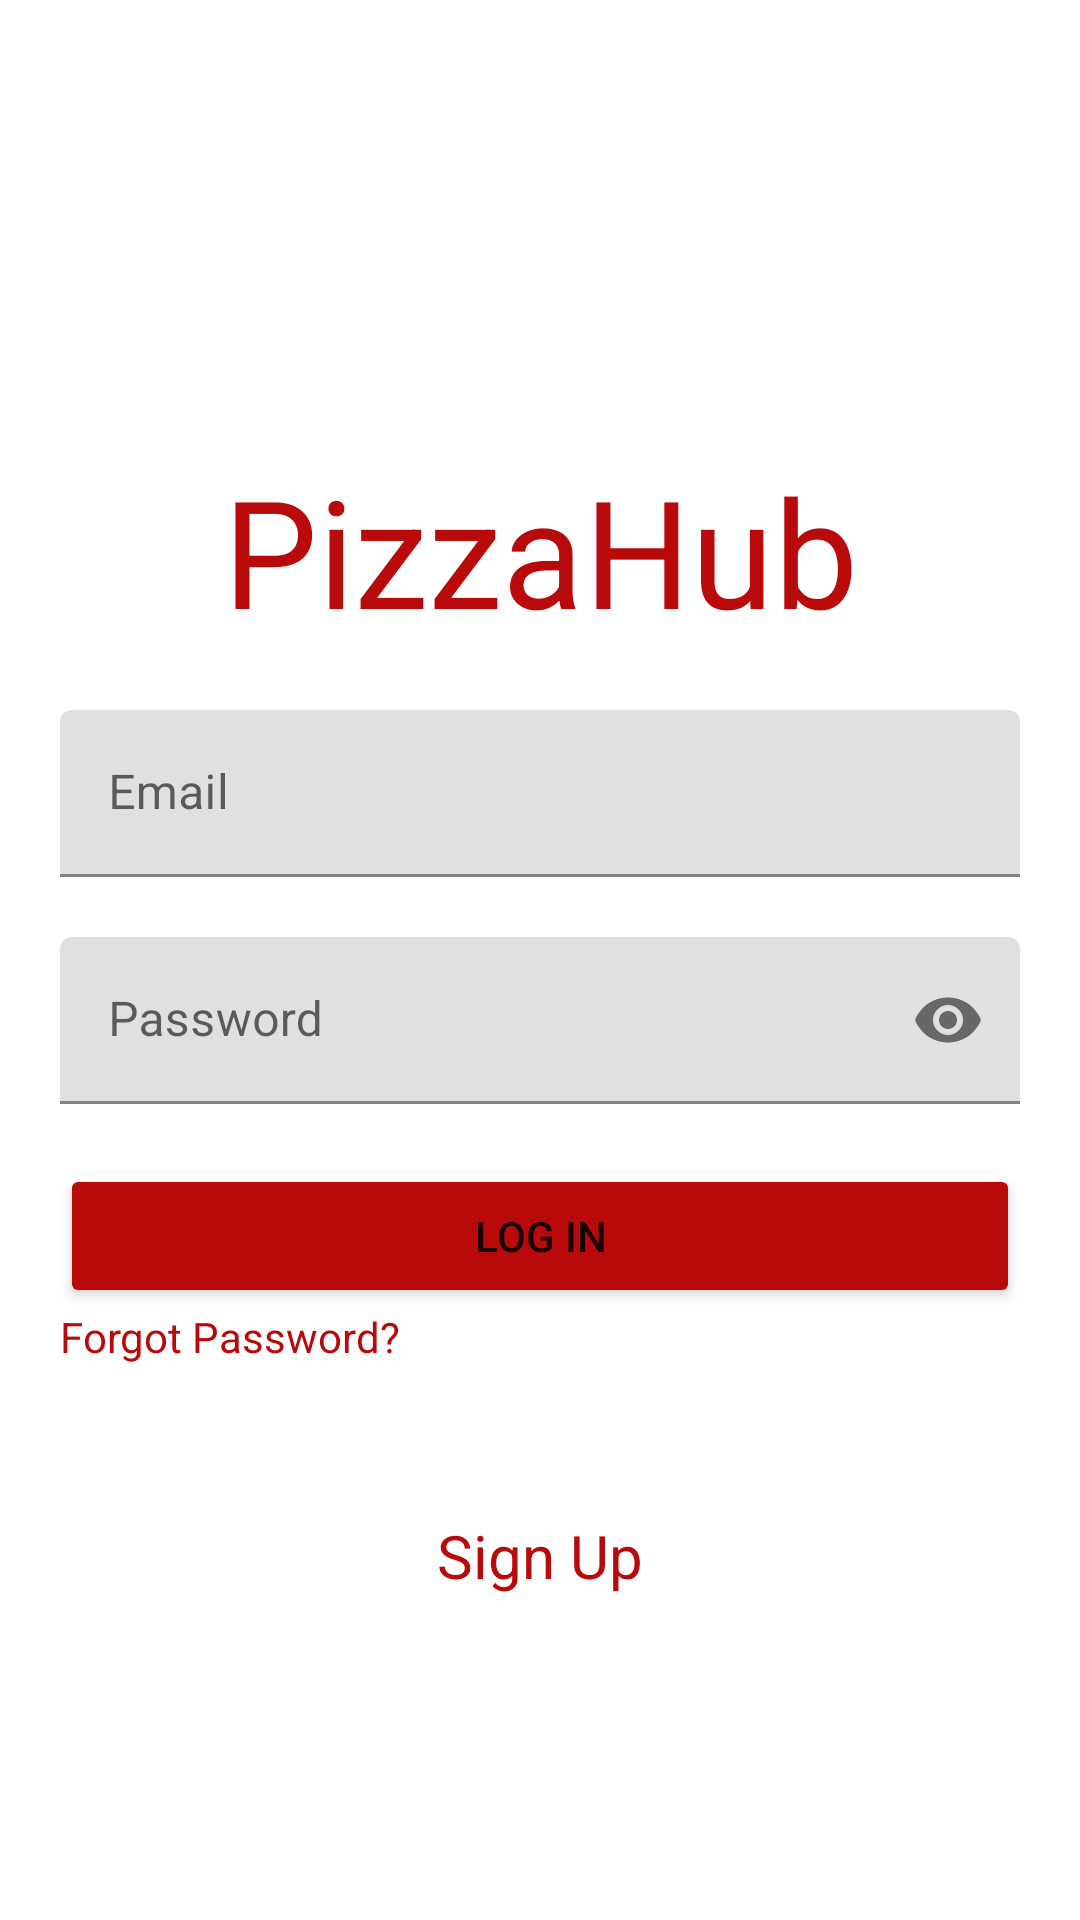

Produce the Android XML layout that renders to this screen, including the resource entries it uses.
<!-- AndroidManifest.xml: application theme Theme.PizzaHub -->
<!-- res/layout/activity_login.xml -->
<?xml version="1.0" encoding="utf-8"?>
<LinearLayout android:layout_width="match_parent"
    android:layout_height="match_parent"
    xmlns:app="http://schemas.android.com/apk/res-auto"
    android:orientation="vertical"
    android:paddingLeft="20dp"
    android:paddingRight="20dp"
    android:paddingTop="150dp"
    xmlns:android="http://schemas.android.com/apk/res/android">

    <TextView
        android:layout_width="match_parent"
        android:layout_height="wrap_content"
        android:textSize="50dp"
        android:gravity="center"
        android:textColor="@color/main_red"
        android:text="PizzaHub" />

    <com.google.android.material.textfield.TextInputLayout
        android:layout_width="match_parent"
        android:layout_height="wrap_content"
        android:id="@+id/edt_login_email"
        android:layout_marginTop="20dp">

        <com.google.android.material.textfield.TextInputEditText
            android:layout_width="match_parent"
            android:layout_height="wrap_content"
            android:hint="Email" />
    </com.google.android.material.textfield.TextInputLayout>
    <com.google.android.material.textfield.TextInputLayout
        android:layout_width="match_parent"
        android:layout_height="wrap_content"
        android:id="@+id/edt_login_password"
        android:layout_marginTop="20dp"
        app:passwordToggleEnabled="true">

        <com.google.android.material.textfield.TextInputEditText
            android:layout_width="match_parent"
            android:layout_height="wrap_content"
            android:hint="Password"
            android:textColorHint="@color/hint_gray"
            android:inputType = "textPassword" />
    </com.google.android.material.textfield.TextInputLayout>
    <Button
        android:id="@+id/btn_login"
        android:layout_width="match_parent"
        android:layout_height="wrap_content"
        android:layout_marginTop="20dp"
        android:backgroundTint="@color/main_red"
        android:text="LOG IN"
        />

    <TextView
        android:id="@+id/tv_login_forgot_pass"
        android:layout_width="match_parent"
        android:layout_height="wrap_content"
        android:gravity="left"
        android:text="Forgot Password?"
        android:textColor="@color/main_red" />

    <TextView
        android:id="@+id/tv_login_signup"
        android:layout_width="match_parent"
        android:layout_height="wrap_content"
        android:gravity="center"
        android:paddingTop="50dp"
        android:textColor="@color/main_red"
        android:textSize="20dp"
        android:text="Sign Up"/>

</LinearLayout>
<!-- resources referenced by this layout -->
<resources>
  <color name="hint_gray">#999999</color>
  <color name="main_red">#B80A0A</color>
  <style name="Theme.PizzaHub" parent="Theme.MaterialComponents.DayNight.DarkActionBar">
          
          <item name="colorPrimary">@color/main_red</item>
          <item name="colorPrimaryVariant">@color/main_red</item>
          <item name="colorOnPrimary">@color/white</item>
          
          <item name="colorSecondary">@color/teal_200</item>
          <item name="colorSecondaryVariant">@color/teal_700</item>
          <item name="colorOnSecondary">@color/black</item>
          
          <item name="android:statusBarColor" tools:targetApi="l">?attr/colorPrimaryVariant</item>
          
      </style>
  <color name="white">#FFFFFFFF</color>
  <color name="teal_200">#FF03DAC5</color>
  <color name="teal_700">#FF018786</color>
  <color name="black">#FF000000</color>
</resources>
